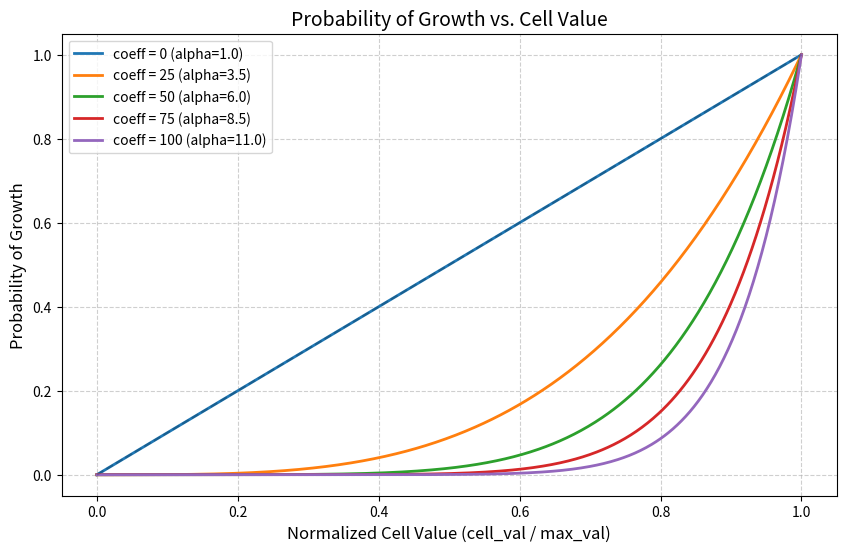

Reproduce this figure in Python.
## Bylo použito pro experimenty s distribučními funkcemi
## Použito pro funkci will_grow uvnitř sleuth.cpp

import numpy as np
import matplotlib.pyplot as plt

def plot_growth_probability():
    x = np.linspace(0, 1, 500)

    coefficients = [0, 25, 50, 75, 100]

    plt.figure(figsize=(10, 6))

    for coeff in coefficients:
        alpha = 1.0 + 10.0 * (coeff / 100.0)
        
        y = np.power(x, alpha)
        
        plt.plot(x, y, label=f'coeff = {coeff} (alpha={alpha:.1f})', linewidth=2)

    plt.title('Probability of Growth vs. Cell Value', fontsize=14)
    plt.xlabel('Normalized Cell Value (cell_val / max_val)', fontsize=12)
    plt.ylabel('Probability of Growth', fontsize=12)
    plt.grid(True, linestyle='--', alpha=0.6)
    plt.legend()
    
    plt.plot([0, 1], [0, 1], 'k--', alpha=0.2) 
    
    plt.show()

if __name__ == "__main__":
    plot_growth_probability()
